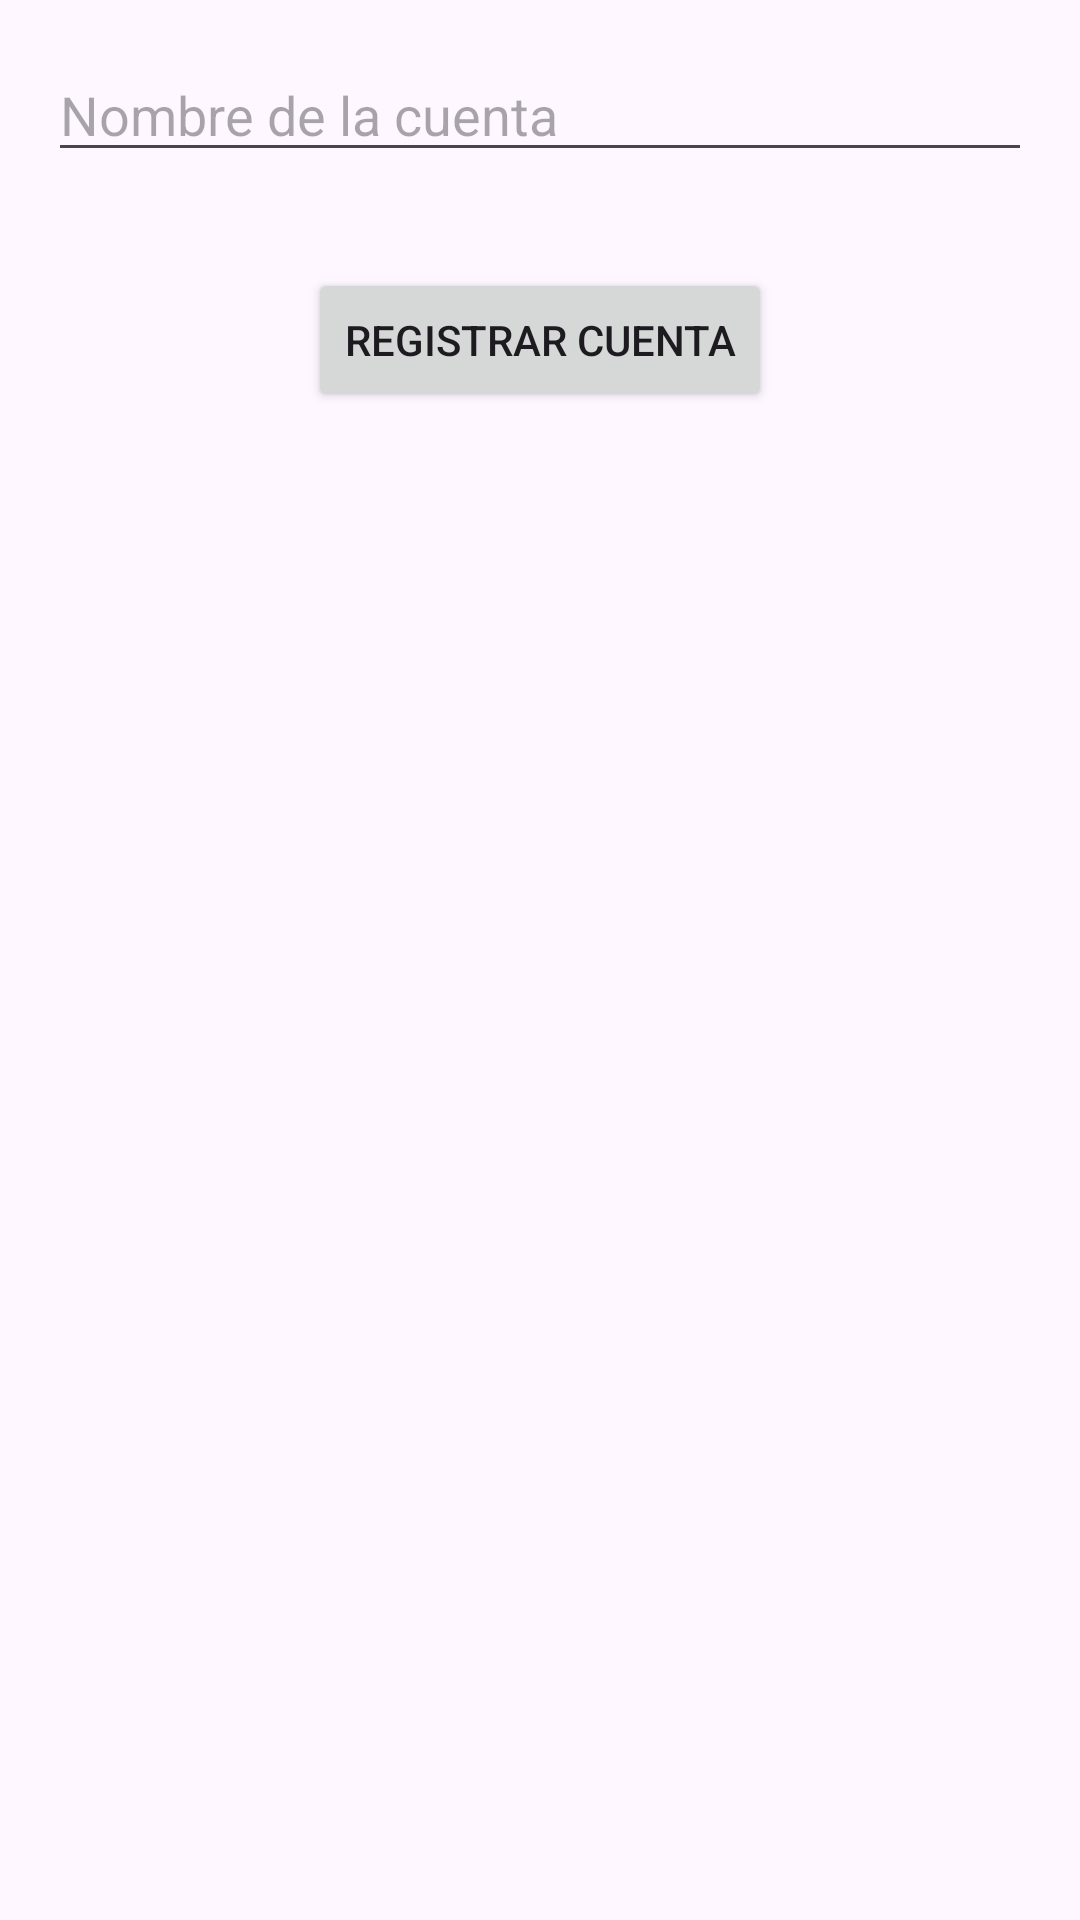

Reconstruct the res/layout file that produces this screen, plus the resources it refers to.
<!-- AndroidManifest.xml: application theme Theme.PRACTICA_FINAL -->
<!-- res/layout/activity_registro_cuenta.xml -->
<?xml version="1.0" encoding="utf-8"?>
<RelativeLayout xmlns:android="http://schemas.android.com/apk/res/android"
    xmlns:tools="http://schemas.android.com/tools"
    android:layout_width="match_parent"
    android:layout_height="match_parent"
    tools:context=".RegistroCuentaActivity">

    <EditText
        android:id="@+id/et_nombre_cuenta"
        android:layout_width="match_parent"
        android:layout_height="wrap_content"
        android:hint="Nombre de la cuenta"
        android:layout_margin="16dp" />

    <Button
        android:id="@+id/btn_registrar_cuenta"
        android:layout_width="wrap_content"
        android:layout_height="wrap_content"
        android:layout_below="@id/et_nombre_cuenta"
        android:layout_centerHorizontal="true"
        android:text="Registrar cuenta"
        android:layout_marginTop="16dp" />

</RelativeLayout>
<!-- resources referenced by this layout -->
<resources>
  <style name="Theme.PRACTICA_FINAL" parent="Base.Theme.PRACTICA_FINAL" />
  <style name="Base.Theme.PRACTICA_FINAL" parent="Theme.Material3.DayNight.NoActionBar">
          
          
      </style>
</resources>
